Photos from the image-classification dataset "dataset_test_7" in the GitHub repository Team-5C2-Polije/plantify-leaf-detection. Its 2 classes are: sakit, sehat.

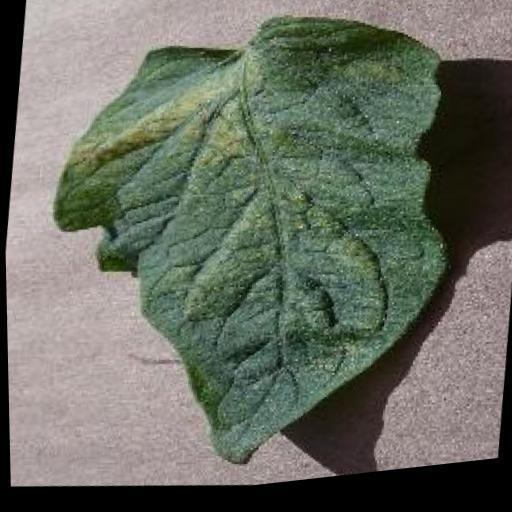
Label: sehat

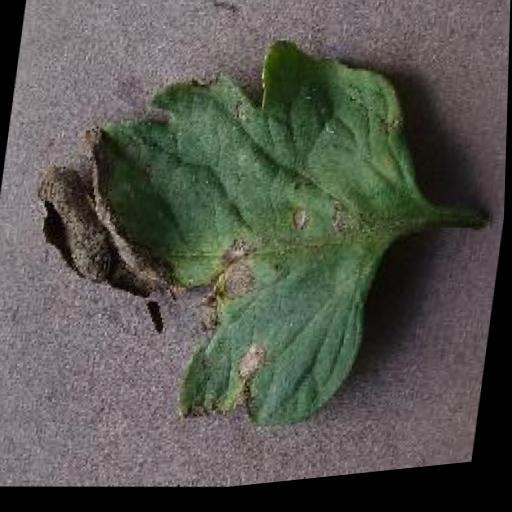
Label: sakit

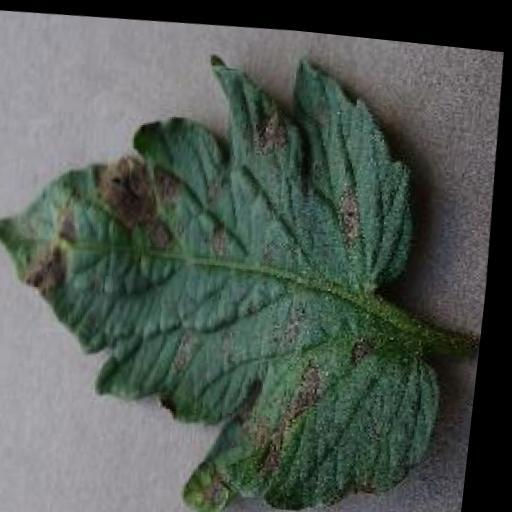
Label: sakit

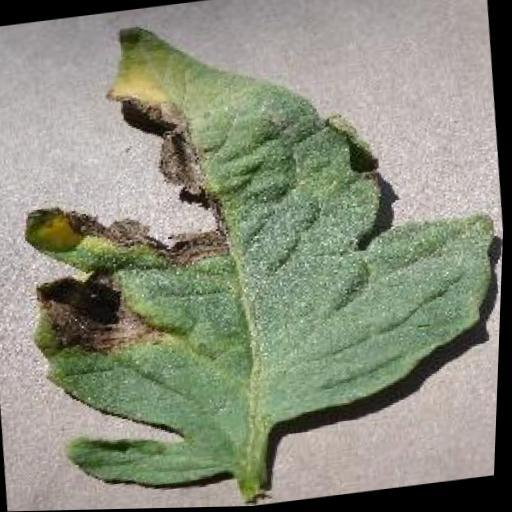
Label: sakit

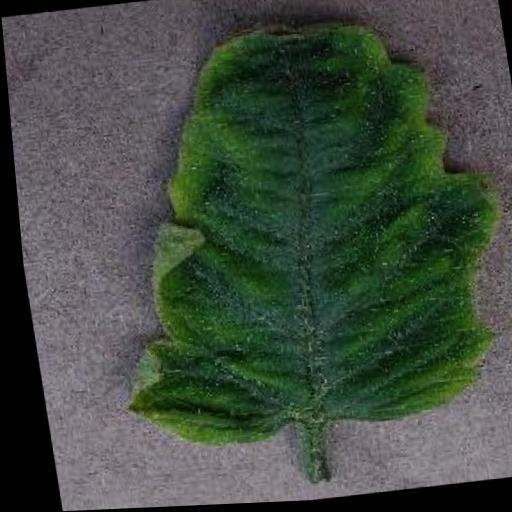
Label: sehat

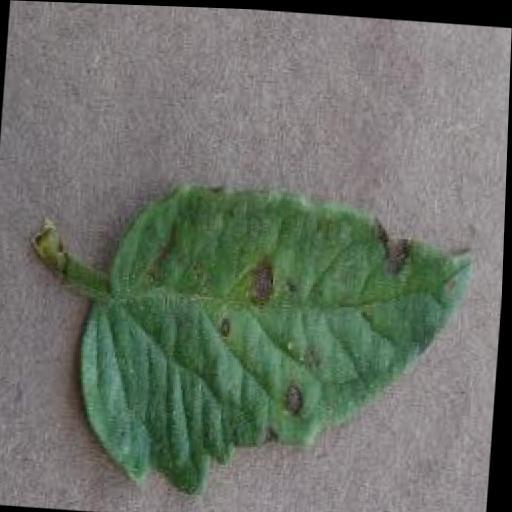
Label: sakit
